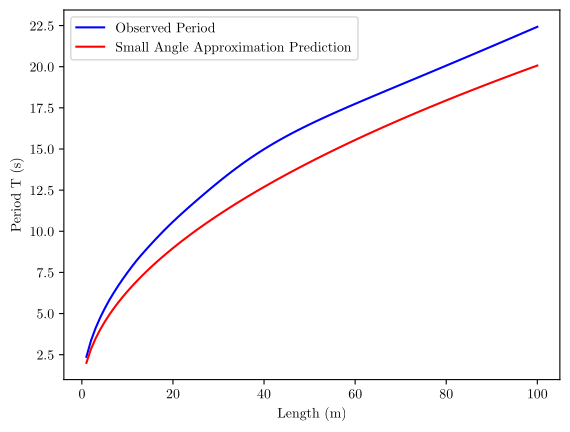

This chart was generated by the following Python code:
from matplotlib import pyplot as plt
import numpy as np
from scipy.optimize import curve_fit
import matplotlib
matplotlib.use('pgf')
matplotlib.rcParams.update({
    'pgf.texsystem': 'pdflatex',
    'font.family': 'serif',
    'text.usetex': True,
    'pgf.rcfonts': False,
})
# Defines a few starting conditions, constants, and arrays we will need later on
deltat = 0.01
omega0 = 5
TotalT = 10
N = int(TotalT/deltat+1.5)
NL = 100
L = np.linspace(1, 100, NL)
p = np.zeros((NL, N))
q = np.zeros((NL, N))
E = np.zeros((NL, N))
T = np.zeros(NL)
TSmallAngles = np.zeros(NL)
yfit = np.zeros((NL, N))
omega = np.zeros(NL)
q[:, 0] = 90*np.pi/180 # Our initial condition of theta at 90 degrees to the vertical
p[:, 0] = 0            # Another initial condition that says we start from rest
p0 = [1, 0, 1, 1]
def f(t, A, gamma, omega, alpha):   # The function that curve_fit will use later on
    return A*np.exp(-1*gamma*t/2)*np.cos(omega*t-alpha)
# The Loop. Does all the calculations of theta and omega for each time step and then does it again for different omegas
for j in range(NL):
    time = np.zeros(N)
    omega[j] = np.sqrt(9.8/L[j])
    for i in range(N-1):
        time[i+1] = (i+1)*deltat
        p[j, i+1] = p[j, i] - (omega[j]**2)*np.sin(q[j, i])*deltat
        q[j, i+1] = q[j, i] + p[j, i+1]*deltat
    popt, pcov = curve_fit(f, time, q[j], p0, maxfev=5000)
    T[j] = abs(2*np.pi/popt[2])
    TSmallAngles[j] = 2*np.pi/omega[j]
# Plots the two calculated periods per length
plt.plot(L, T, 'b-', label='Observed Period')
plt.plot(L, TSmallAngles, 'r-', label='Small Angle Approximation Prediction')
plt.xlabel('Length (m)')
plt.ylabel('Period T (s)')
plt.legend()
# Saves the plots to a pgf for inclusion in the report
plt.savefig('PHY2004W Computational\CP3\CP3c 90.pgf')